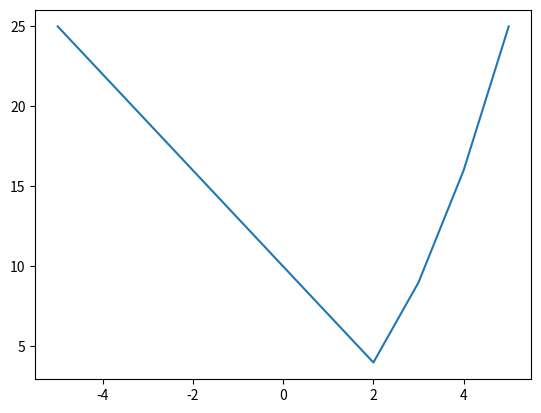

This chart was generated by the following Python code:
'''loads numpy (numerical python) package; makes vector operations (line 9)
and other numerical features possible '''
import numpy as np
import matplotlib.pyplot as plt


#create a vector with the following numbers in sequence
x=np.array([-5,2,3,4,5])
#y returns vector of operated x vector (operation y = x^2)
y=x**2

plt.plot(x,y)